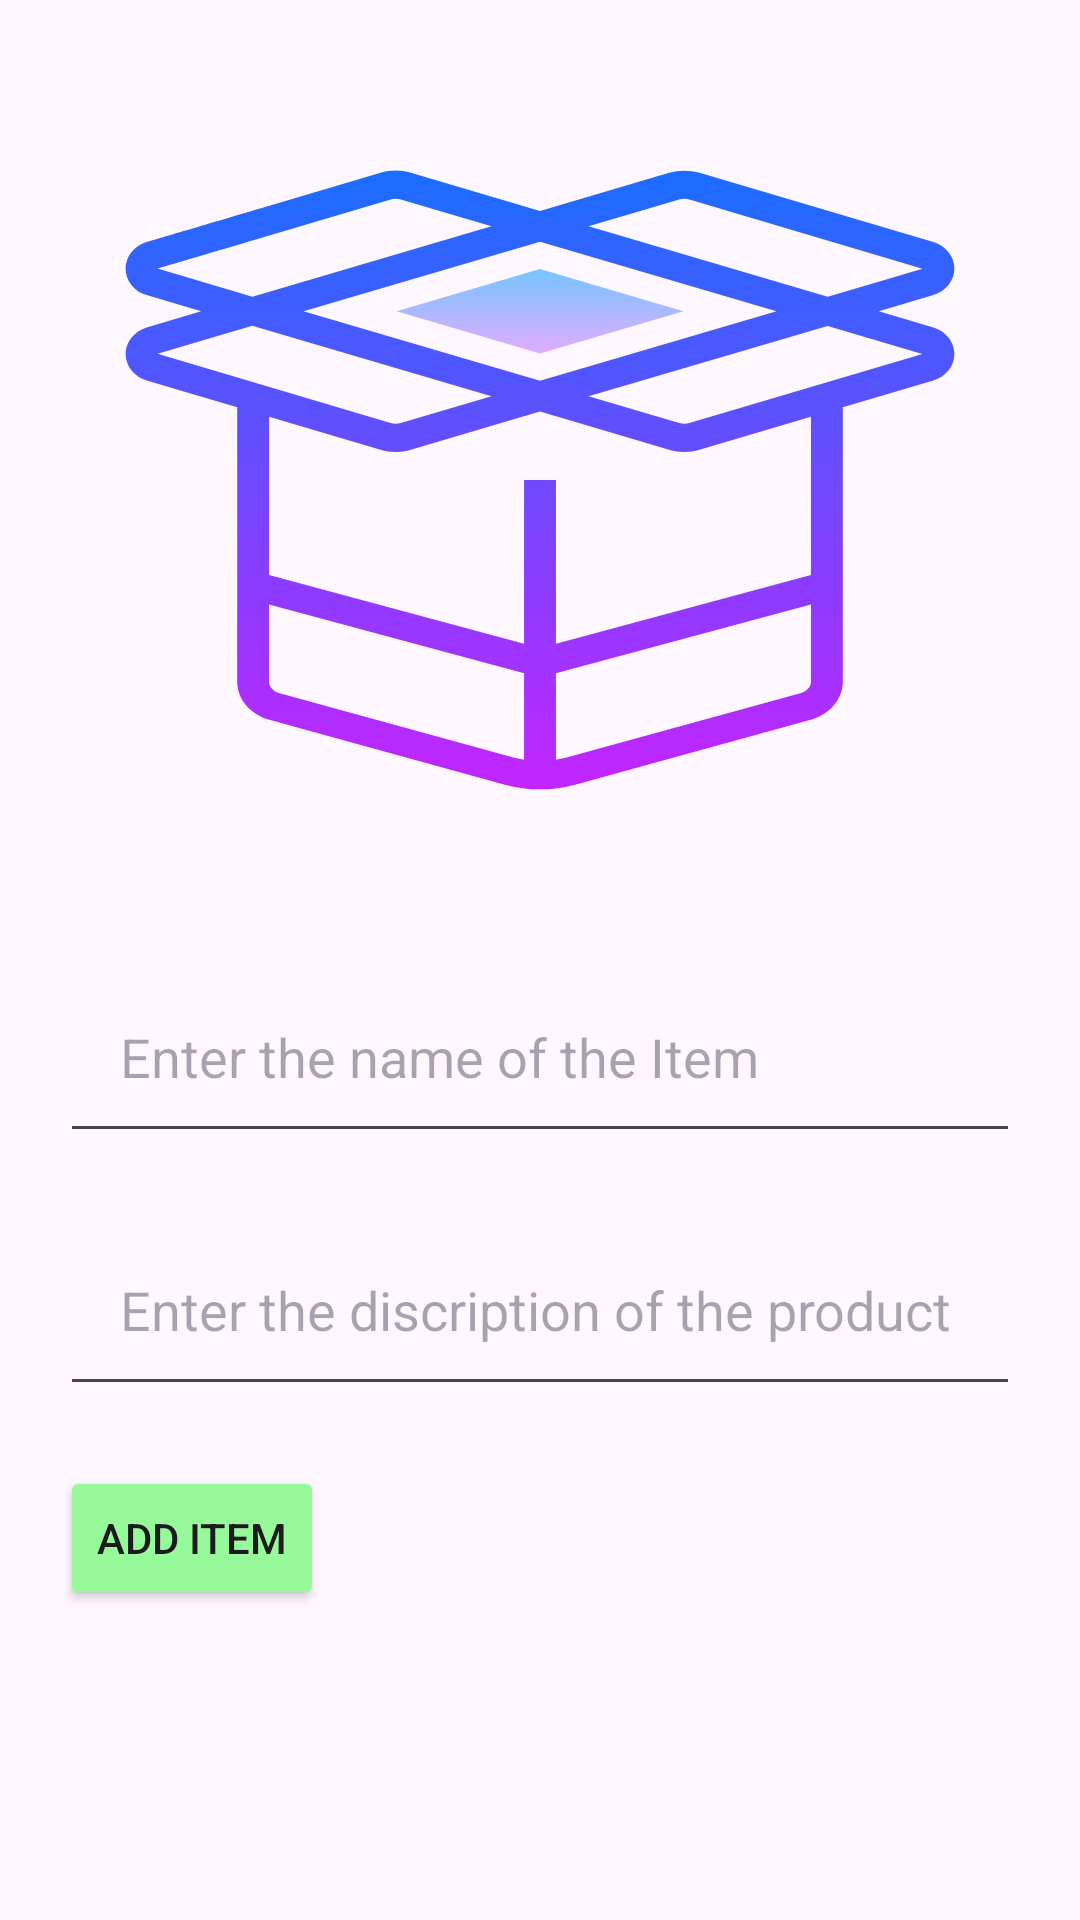

Here is an Android app screen rendered from its layout file. Give the layout XML and the strings, colors and styles it references.
<!-- AndroidManifest.xml: application theme Theme.ClimateAction -->
<!-- res/layout/activity_add_item.xml -->
<?xml version="1.0" encoding="utf-8"?>
<LinearLayout
    xmlns:android="http://schemas.android.com/apk/res/android"
    xmlns:app="http://schemas.android.com/apk/res-auto"
    xmlns:tools="http://schemas.android.com/tools"
    android:layout_width="match_parent"
    android:layout_height="match_parent"
    android:orientation="vertical"
    android:layout_margin="10sp"
    android:padding="10sp"
    tools:context=".addItem">

    <ImageView
        android:id="@+id/prod_img"
        android:layout_width="match_parent"
        android:layout_height="300dp"
        android:scaleType="fitXY"
        android:src="@drawable/boxicon"/>
    <EditText
        android:id="@+id/item_name"
        android:layout_width="match_parent"
        android:layout_height="wrap_content"
        android:padding="20sp"
        android:layout_margin="10sp"
        android:hint="Enter the name of the Item"/>

    <EditText
        android:id="@+id/item_discription"
        android:layout_width="match_parent"
        android:layout_height="wrap_content"
        android:padding="20dp"
        android:layout_margin="10sp"
        android:hint="Enter the discription of the product"
        android:inputType="textMultiLine" />
    <Button
        android:id="@+id/add_btn"
        android:layout_width="wrap_content"
        android:layout_height="wrap_content"
        android:backgroundTint="#96FA9A"
        android:text="ADD ITEM"
        android:layout_margin="10sp"/>



</LinearLayout>
<!-- resources referenced by this layout -->
<resources>
  <!-- drawable boxicon: vector/xml drawable (drawable, 2882 chars, omitted) -->
  <style name="Theme.ClimateAction" parent="Base.Theme.ClimateAction" />
  <style name="Base.Theme.ClimateAction" parent="Theme.Material3.DayNight.NoActionBar">
          
          
      </style>
</resources>
